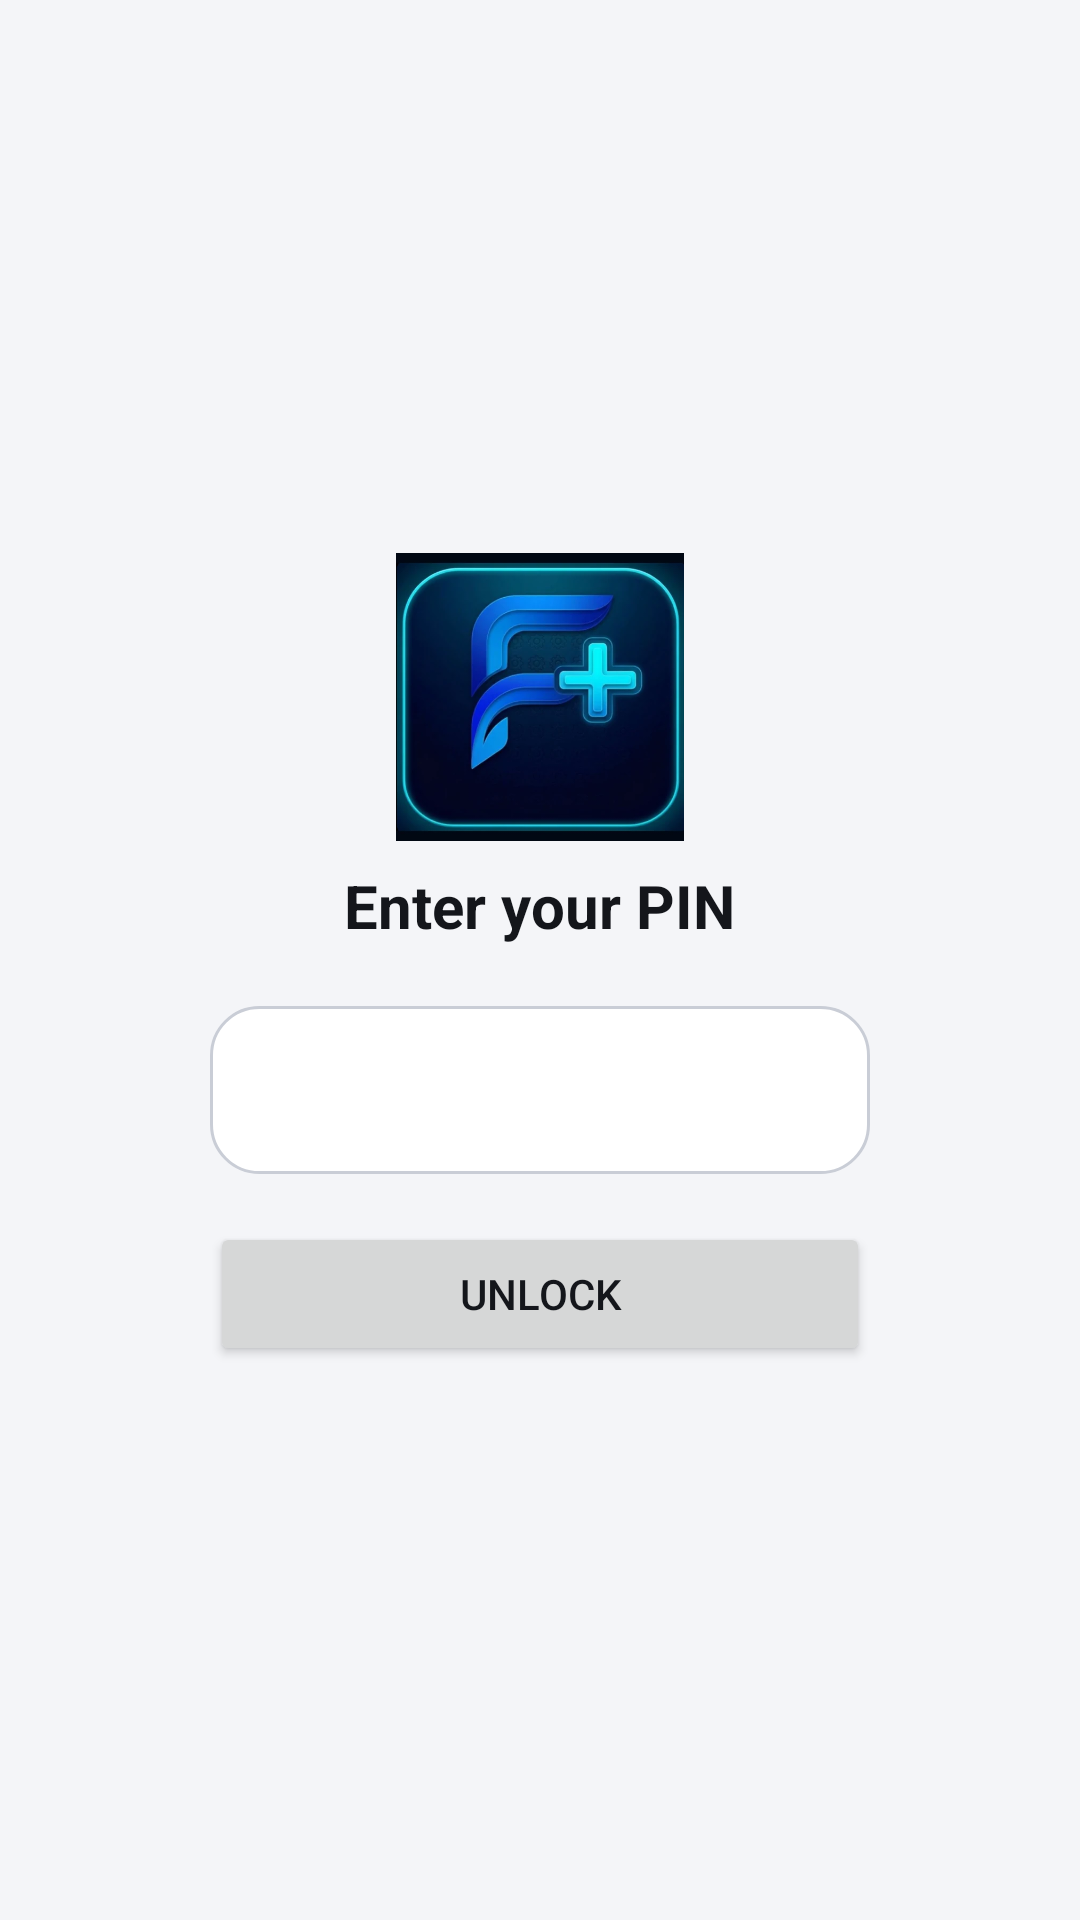

Layout XML and referenced resources for this Android screen:
<!-- AndroidManifest.xml: application theme Theme.FaisalAI.Classic -->
<!-- res/layout/activity_pin.xml -->
<?xml version="1.0" encoding="utf-8"?>
<LinearLayout xmlns:android="http://schemas.android.com/apk/res/android"
    android:layout_width="match_parent" android:layout_height="match_parent" android:orientation="vertical" android:gravity="center"
    android:background="?attr/colBg" android:padding="32dp">
    <ImageView android:layout_width="96dp" android:layout_height="96dp" android:src="@drawable/ic_launcher_fg" android:importantForAccessibility="no" />
    <TextView android:id="@+id/pinTitle" android:layout_width="wrap_content" android:layout_height="wrap_content" android:layout_marginTop="8dp"
        android:text="@string/pin_title" android:textColor="?attr/colFg" android:textSize="20sp" android:textStyle="bold" />
    <EditText android:id="@+id/pinBox" android:layout_width="220dp" android:layout_height="56dp" android:layout_marginTop="20dp" android:background="@drawable/bg_field"
        android:gravity="center" android:inputType="numberPassword" android:maxLength="6" android:textColor="?attr/colFg" android:textSize="24sp"
        android:importantForAutofill="no" />
    <Button android:id="@+id/pinGo" android:layout_width="220dp" android:layout_height="wrap_content" android:layout_marginTop="16dp" android:text="@string/pin_unlock" />
</LinearLayout>
<!-- resources referenced by this layout -->
<resources>
  <!-- drawable bg_field (drawable) -->
  <?xml version="1.0" encoding="utf-8"?>
  <shape xmlns:android="http://schemas.android.com/apk/res/android" android:shape="rectangle">
      <solid android:color="?attr/colSurface" />
      <stroke android:width="1dp" android:color="?attr/colLine" />
      <corners android:radius="16dp" />
  </shape>
  <!-- drawable ic_launcher_fg (drawable) -->
  <?xml version="1.0" encoding="utf-8"?>
  <vector xmlns:android="http://schemas.android.com/apk/res/android"
      android:width="108dp" android:height="108dp" android:viewportWidth="108" android:viewportHeight="108">
      <path android:fillColor="#FFFFFFFF" android:pathData="M36 34h28v8H45v10h16v8H45v16h-9z" />
      <path android:fillColor="#FF6AA8FF" android:pathData="M68 56h5v7h7v5h-7v7h-5v-7h-7v-5h7z" />
  </vector>
  <string name="pin_title">Enter your PIN</string>
  <string name="pin_unlock">Unlock</string>
  <style name="Theme.FaisalAI.Classic">
          <item name="colBg">@color/bg</item>
          <item name="colSurface">@color/surface</item>
          <item name="colSurface2">@color/surface2</item>
          <item name="colLine">@color/line</item>
          <item name="colFg">@color/fg</item>
          <item name="colMuted">@color/muted</item>
          <item name="colAccent">@color/accent</item>
          <item name="colOnAccent">@color/on_accent</item>
          <item name="colDanger">@color/danger</item>
          <item name="colGlow">#00000000</item>
          <item name="android:windowLightStatusBar">@bool/light_bars</item>
      </style>
  <color name="bg">#F4F5F8</color>
  <color name="surface">#FFFFFF</color>
  <color name="surface2">#E9EBF0</color>
  <color name="line">#C9CDD6</color>
  <color name="fg">#14161B</color>
  <color name="muted">#565C68</color>
  <color name="accent">#0B5FD0</color>
  <color name="on_accent">#FFFFFF</color>
  <color name="danger">#C22A2A</color>
</resources>
